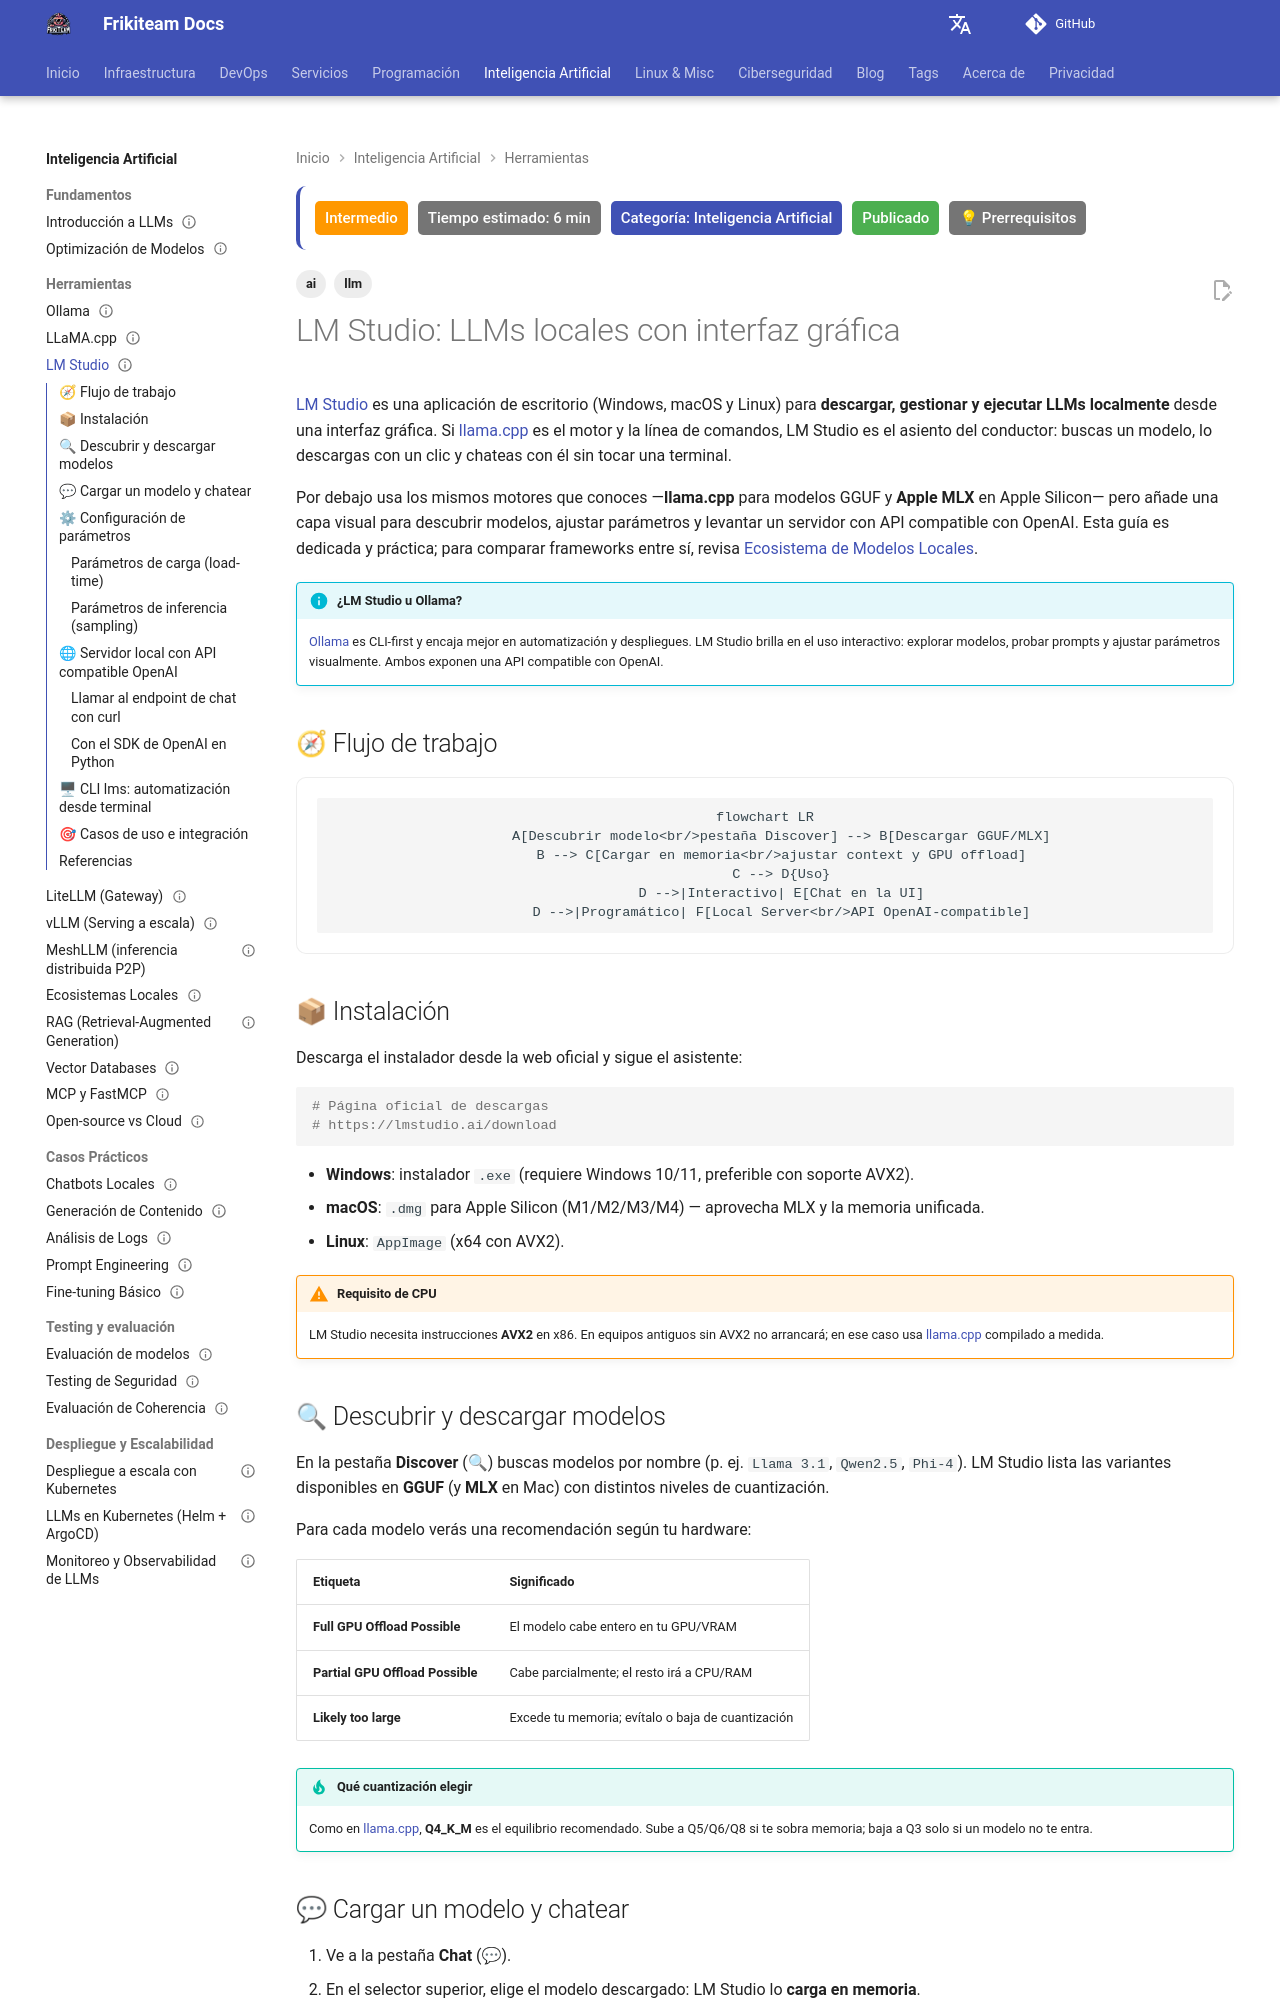

repository: rasty94/Frikiteam-docs · page: doc/ai/lm_studio/index.html · generator: mkdocs

---
title: "LM Studio: LLMs locales con interfaz gráfica"
description: "Guía práctica de LM Studio: instalación, descarga y gestión de modelos, configuración de context length y GPU offload, servidor local con API compatible OpenAI, y CLI lms"
keywords: "lm studio, llm, local models, gguf, mlx, openai api, lms cli, gpu offload"
tags: ['ai', 'llm']
updated: 2026-10-11
difficulty: intermediate
estimated_time: 6 min
category: Inteligencia Artificial
status: published
last_reviewed: 2026-10-11
prerequisites:
  - "Un equipo con al menos 8 GB de RAM (16 GB recomendado)"
  - "Nociones básicas de LLMs (ver Fundamentos de LLMs)"
reviewers: ["@rasty94"]
contributors: ["@rasty94"]
---

# LM Studio: LLMs locales con interfaz gráfica

[LM Studio](https://lmstudio.ai/) es una aplicación de escritorio (Windows, macOS y Linux) para **descargar, gestionar y ejecutar LLMs localmente** desde una interfaz gráfica. Si [llama.cpp](llama_cpp.md) es el motor y la línea de comandos, LM Studio es el asiento del conductor: buscas un modelo, lo descargas con un clic y chateas con él sin tocar una terminal.

Por debajo usa los mismos motores que conoces —**llama.cpp** para modelos GGUF y **Apple MLX** en Apple Silicon— pero añade una capa visual para descubrir modelos, ajustar parámetros y levantar un servidor con API compatible con OpenAI. Esta guía es dedicada y práctica; para comparar frameworks entre sí, revisa [Ecosistema de Modelos Locales](local_ecosystems.md).

!!! info "¿LM Studio u Ollama?"
    [Ollama](ollama_basics.md) es CLI-first y encaja mejor en automatización y despliegues. LM Studio brilla en el uso interactivo: explorar modelos, probar prompts y ajustar parámetros visualmente. Ambos exponen una API compatible con OpenAI.

## 🧭 Flujo de trabajo

```mermaid
flowchart LR
    A[Descubrir modelo<br/>pestaña Discover] --> B[Descargar GGUF/MLX]
    B --> C[Cargar en memoria<br/>ajustar context y GPU offload]
    C --> D{Uso}
    D -->|Interactivo| E[Chat en la UI]
    D -->|Programático| F[Local Server<br/>API OpenAI-compatible]
```

## 📦 Instalación

Descarga el instalador desde la web oficial y sigue el asistente:

```bash
# Página oficial de descargas
# https://lmstudio.ai/download
```

- **Windows**: instalador `.exe` (requiere Windows 10/11, preferible con soporte AVX2).
- **macOS**: `.dmg` para Apple Silicon (M1/M2/M3/M4) — aprovecha MLX y la memoria unificada.
- **Linux**: `AppImage` (x64 con AVX2).

!!! warning "Requisito de CPU"
    LM Studio necesita instrucciones **AVX2** en x86. En equipos antiguos sin AVX2 no arrancará; en ese caso usa [llama.cpp](llama_cpp.md) compilado a medida.
